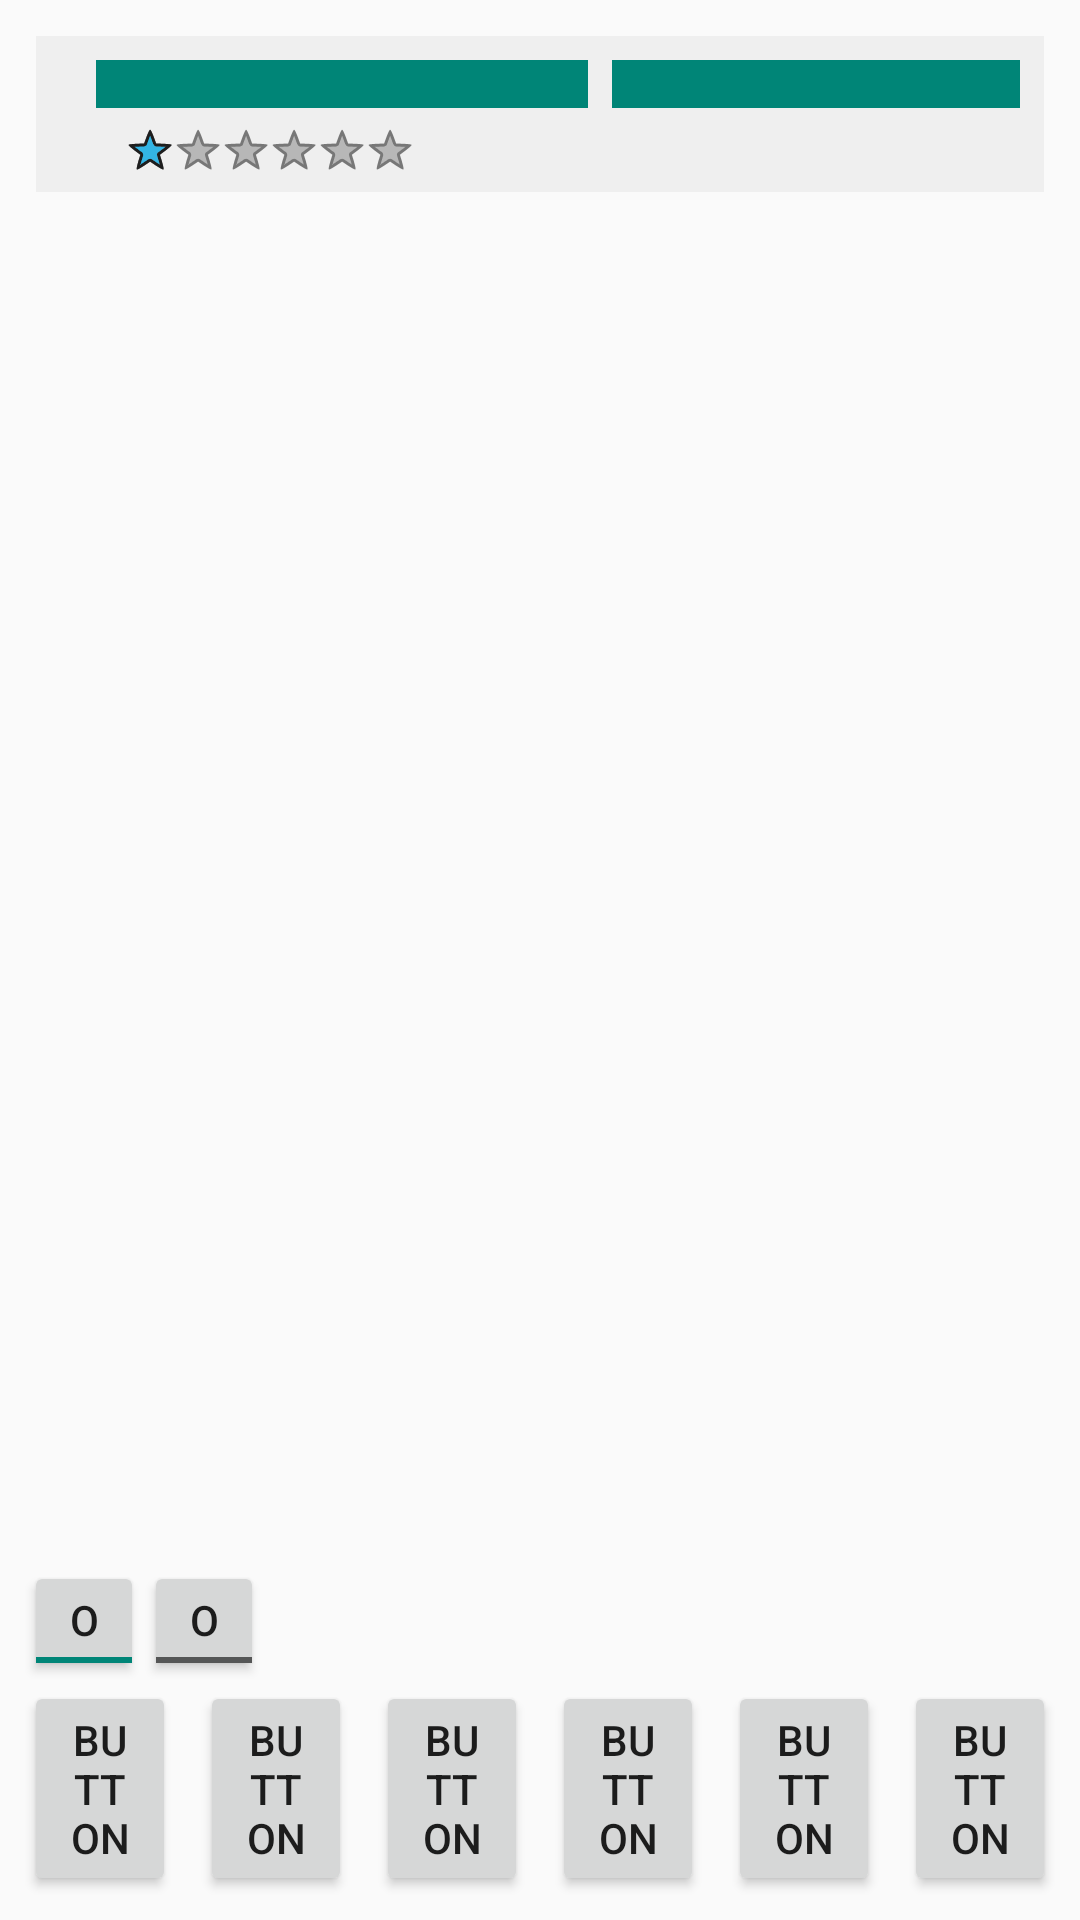

The Android layout XML behind this screen, and the referenced resources:
<!-- AndroidManifest.xml: activity theme Theme.Custom -->
<!-- res/layout/activity_main.xml -->
<?xml version="1.0" encoding="utf-8"?>
<android.support.constraint.ConstraintLayout xmlns:android="http://schemas.android.com/apk/res/android"
    xmlns:app="http://schemas.android.com/apk/res-auto"
    xmlns:tools="http://schemas.android.com/tools"
    android:layout_width="match_parent"
    android:layout_height="match_parent"
    tools:context="com.example.lawrenceayoub.beyondinfinity.MainActivity">

    <android.support.constraint.ConstraintLayout
        android:id="@+id/constraintLayout3"
        android:layout_width="200dp"
        android:layout_height="238dp"
        android:layout_marginEnd="8dp"
        android:layout_marginTop="8dp"
        app:layout_constraintEnd_toEndOf="parent"
        app:layout_constraintTop_toTopOf="parent">

        <ImageView
            android:id="@+id/imageView_enemy"
            android:layout_width="0dp"
            android:layout_height="173dp"
            android:layout_marginEnd="24dp"
            android:layout_marginStart="24dp"
            android:layout_marginTop="4dp"
            app:layout_constraintEnd_toEndOf="parent"
            app:layout_constraintStart_toStartOf="parent"
            app:layout_constraintTop_toBottomOf="@+id/constraintLayout_1"
            app:srcCompat="@mipmap/ic_launcher" />

        <android.support.constraint.ConstraintLayout
            android:id="@+id/constraintLayout_1"
            android:layout_width="0dp"
            android:layout_height="52dp"
            android:layout_marginEnd="4dp"
            android:layout_marginStart="4dp"
            android:layout_marginTop="4dp"
            android:background="#EFEFEF"
            app:layout_constraintEnd_toEndOf="parent"
            app:layout_constraintHorizontal_bias="0.5"
            app:layout_constraintStart_toStartOf="parent"
            app:layout_constraintTop_toTopOf="parent">

            <ProgressBar
                android:id="@+id/progressBar_enemyHealth"
                style="@style/Widget.AppCompat.ProgressBar.Horizontal"
                android:layout_width="0dp"
                android:layout_height="wrap_content"
                android:layout_marginEnd="8dp"
                android:layout_marginStart="20dp"
                android:layout_marginTop="8dp"
                android:indeterminate="false"
                android:progress="100"
                android:scaleY="4"
                app:layout_constraintEnd_toEndOf="parent"
                app:layout_constraintStart_toStartOf="parent"
                app:layout_constraintTop_toTopOf="parent" />
        </android.support.constraint.ConstraintLayout>
    </android.support.constraint.ConstraintLayout>

    <Button
        android:id="@+id/button_a1"
        android:layout_width="0dp"
        android:layout_height="wrap_content"
        android:layout_marginBottom="8dp"
        android:layout_marginEnd="4dp"
        android:layout_marginStart="8dp"
        android:text="Button"
        android:tooltipText="hshfh"
        app:layout_constraintBottom_toBottomOf="parent"
        app:layout_constraintEnd_toStartOf="@+id/button_a2"
        app:layout_constraintStart_toStartOf="parent" />

    <Button
        android:id="@+id/button_a2"
        android:layout_width="0dp"
        android:layout_height="wrap_content"
        android:layout_marginBottom="8dp"
        android:layout_marginEnd="4dp"
        android:layout_marginStart="4dp"
        android:text="Button"
        app:layout_constraintBottom_toBottomOf="parent"
        app:layout_constraintEnd_toStartOf="@+id/button_a3"
        app:layout_constraintStart_toEndOf="@+id/button_a1" />

    <Button
        android:id="@+id/button_a5"
        android:layout_width="0dp"
        android:layout_height="wrap_content"
        android:layout_marginBottom="8dp"
        android:layout_marginEnd="4dp"
        android:layout_marginStart="4dp"
        android:text="Button"
        app:layout_constraintBottom_toBottomOf="parent"
        app:layout_constraintEnd_toStartOf="@+id/button_a6"
        app:layout_constraintStart_toEndOf="@+id/button_a4" />

    <Button
        android:id="@+id/button_a4"
        android:layout_width="0dp"
        android:layout_height="wrap_content"
        android:layout_marginBottom="8dp"
        android:layout_marginEnd="4dp"
        android:layout_marginStart="4dp"
        android:text="Button"
        app:layout_constraintBottom_toBottomOf="parent"
        app:layout_constraintEnd_toStartOf="@+id/button_a5"
        app:layout_constraintStart_toEndOf="@+id/button_a3" />

    <Button
        android:id="@+id/button_a3"
        android:layout_width="0dp"
        android:layout_height="wrap_content"
        android:layout_marginBottom="8dp"
        android:layout_marginEnd="4dp"
        android:layout_marginStart="4dp"
        android:text="Button"
        app:layout_constraintBottom_toBottomOf="parent"
        app:layout_constraintEnd_toStartOf="@+id/button_a4"
        app:layout_constraintStart_toEndOf="@+id/button_a2" />

    <Button
        android:id="@+id/button_a6"
        android:layout_width="0dp"
        android:layout_height="wrap_content"
        android:layout_marginBottom="8dp"
        android:layout_marginEnd="8dp"
        android:layout_marginStart="4dp"
        android:text="Button"
        android:tooltipText="ghfhdfnbd gj gjfg "
        app:layout_constraintBottom_toBottomOf="parent"
        app:layout_constraintEnd_toEndOf="parent"
        app:layout_constraintStart_toEndOf="@+id/button_a5" />

    <ToggleButton
        android:id="@+id/toggleButton_stance"
        android:layout_width="40dp"
        android:layout_height="40dp"
        android:layout_marginStart="8dp"
        android:checked="true"
        android:text="ToggleButton"
        app:layout_constraintBottom_toTopOf="@+id/button_a1"
        app:layout_constraintStart_toStartOf="parent" />

    <ToggleButton
        android:id="@+id/toggleButton_stance2"
        android:layout_width="40dp"
        android:layout_height="40dp"
        android:text="ToggleButton"
        app:layout_constraintBottom_toTopOf="@+id/button_a1"
        app:layout_constraintStart_toEndOf="@+id/toggleButton_stance" />

    <android.support.constraint.ConstraintLayout
        android:id="@+id/constraintLayout2"
        android:layout_width="200dp"
        android:layout_height="238dp"
        android:layout_marginStart="8dp"
        android:layout_marginTop="8dp"
        app:layout_constraintStart_toStartOf="parent"
        app:layout_constraintTop_toTopOf="parent">

        <ImageView
            android:id="@+id/imageView_player"
            android:layout_width="0dp"
            android:layout_height="173dp"
            android:layout_marginEnd="24dp"
            android:layout_marginStart="24dp"
            android:layout_marginTop="4dp"
            app:layout_constraintEnd_toEndOf="parent"
            app:layout_constraintStart_toStartOf="parent"
            app:layout_constraintTop_toBottomOf="@+id/constraintLayout"
            app:srcCompat="@mipmap/ic_launcher" />

        <android.support.constraint.ConstraintLayout
            android:id="@+id/constraintLayout"
            android:layout_width="0dp"
            android:layout_height="52dp"
            android:layout_marginEnd="4dp"
            android:layout_marginStart="4dp"
            android:layout_marginTop="4dp"
            android:background="#EFEFEF"
            app:layout_constraintEnd_toEndOf="parent"
            app:layout_constraintHorizontal_bias="0.5"
            app:layout_constraintStart_toStartOf="parent"
            app:layout_constraintTop_toTopOf="parent">

            <RatingBar
                android:id="@+id/ratingBar_playerResource"
                style="@android:style/Widget.Holo.Light.RatingBar.Small"
                android:layout_width="wrap_content"
                android:layout_height="wrap_content"
                android:layout_marginBottom="4dp"
                android:layout_marginStart="30dp"
                android:layout_marginTop="4dp"
                android:numStars="6"
                android:rating="1"
                android:stepSize="1"
                android:theme="?android:attr/quickContactBadgeStyleSmallWindowSmall"
                android:visibility="visible"
                app:layout_constraintBottom_toBottomOf="parent"
                app:layout_constraintHeight_max="0dp"
                app:layout_constraintStart_toStartOf="parent"
                app:layout_constraintTop_toBottomOf="@+id/progressBar_playerHealth"
                app:layout_constraintWidth_max="0dp" />

            <ProgressBar
                android:id="@+id/progressBar_playerHealth"
                style="@style/Widget.AppCompat.ProgressBar.Horizontal"
                android:layout_width="0dp"
                android:layout_height="wrap_content"
                android:layout_marginEnd="8dp"
                android:layout_marginStart="20dp"
                android:layout_marginTop="8dp"
                android:indeterminate="false"
                android:progress="100"
                android:scaleY="4"
                app:layout_constraintEnd_toEndOf="parent"
                app:layout_constraintStart_toStartOf="parent"
                app:layout_constraintTop_toTopOf="parent" />
        </android.support.constraint.ConstraintLayout>
    </android.support.constraint.ConstraintLayout>

    <RelativeLayout
        android:layout_width="68dp"
        android:layout_height="55dp"
        android:layout_marginTop="4dp"
        app:layout_constraintEnd_toStartOf="@+id/constraintLayout3"
        app:layout_constraintStart_toEndOf="@+id/constraintLayout2"
        app:layout_constraintTop_toTopOf="parent">

        <at.grabner.circleprogress.CircleProgressView
            android:layout_width="match_parent"
            android:layout_height="match_parent"
            android:layout_centerHorizontal="true"
            app:cpv_barColor="@color/colorPrimary"
            app:cpv_barWidth="4dp"
            app:cpv_direction="CCW"
            app:cpv_fillColor="#b3ff99"
            app:cpv_innerContourSize="0dp"
            app:cpv_outerContourSize="0dp"
            app:cpv_rimColor="#00000000"
            app:cpv_text="Lvl 99"
            app:cpv_textMode="Text"
            app:cpv_textSize="10sp"
            app:cpv_value="20" />

    </RelativeLayout>

</android.support.constraint.ConstraintLayout>
<!-- resources referenced by this layout -->
<resources>
  <style name="Theme.Custom" parent="@style/Theme.AppCompat.Light.NoActionBar">
          
          <item name="android:windowNoTitle">true</item>
      </style>
  <!-- not gathered from this repository: default colours our renderer supplied (Android Studio template values) -->
  <color name="colorPrimary">#FF6200EE</color>
</resources>
